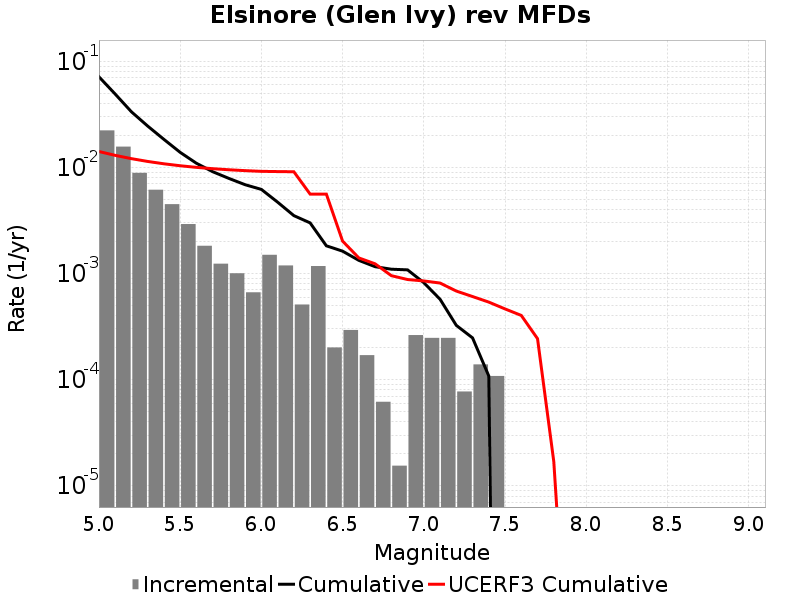

The data file committed next to this chart (first rows):
Magnitude, Incremental Rate, Cumulative Rate, UCERF3 Cumulative Rate
5.05, 0.02232, 0.07144, 0.01412
5.15, 0.0157, 0.04912, 0.01299
5.25, 0.008885, 0.03342, 0.0121
5.35, 0.006161, 0.02454, 0.01139
5.45, 0.004505, 0.01837, 0.01082
5.55, 0.002926, 0.01387, 0.01037
5.65, 0.001827, 0.01094, 0.01001
5.75, 0.001238, 0.009118, 0.00973
5.85, 0.001006, 0.007879, 0.009505
5.95, 6.6562707E-4, 0.006873, 0.009326
6.05, 0.001502, 0.006207, 0.009185
6.15, 0.001192, 0.004706, 0.009138
6.25, 5.108301E-4, 0.003514, 0.009102
6.35, 0.001176, 0.003003, 0.005606
6.45, 2.012361E-4, 0.001827, 0.005606
6.55, 2.941143E-4, 0.001625, 0.002021
6.65, 1.702767E-4, 0.001331, 0.001404
6.75, 6.19188E-5, 0.001161, 0.001236
6.85, 1.54797E-5, 0.001099, 9.556008E-4
6.95, 2.6315489E-4, 0.001084, 8.784625E-4
7.05, 2.476752E-4, 8.204241E-4, 8.5197267E-4
7.15, 2.476752E-4, 5.727489E-4, 8.139407E-4
7.25, 7.73985E-5, 3.250737E-4, 6.842041E-4
7.35, 1.393173E-4, 2.476752E-4, 6.073638E-4
7.45, 1.083579E-4, 1.083579E-4, 5.3837354E-4
7.55, 0.0, 0.0, 4.642789E-4
7.65, 0.0, 0.0, 4.0315872E-4
7.75, 0.0, 0.0, 2.4354857E-4
7.85, 0.0, 0.0, 1.7038972E-5
7.95, 0.0, 0.0, 7.275435E-8
8.05, 0.0, 0.0, 0.0
8.15, 0.0, 0.0, 0.0
8.25, 0.0, 0.0, 0.0
8.35, 0.0, 0.0, 0.0
8.45, 0.0, 0.0, 0.0
8.55, 0.0, 0.0, 0.0
8.65, 0.0, 0.0, 0.0
8.75, 0.0, 0.0, 0.0
8.85, 0.0, 0.0, 0.0
8.95, 0.0, 0.0, 0.0
9.05, 0.0, 0.0, 0.0
